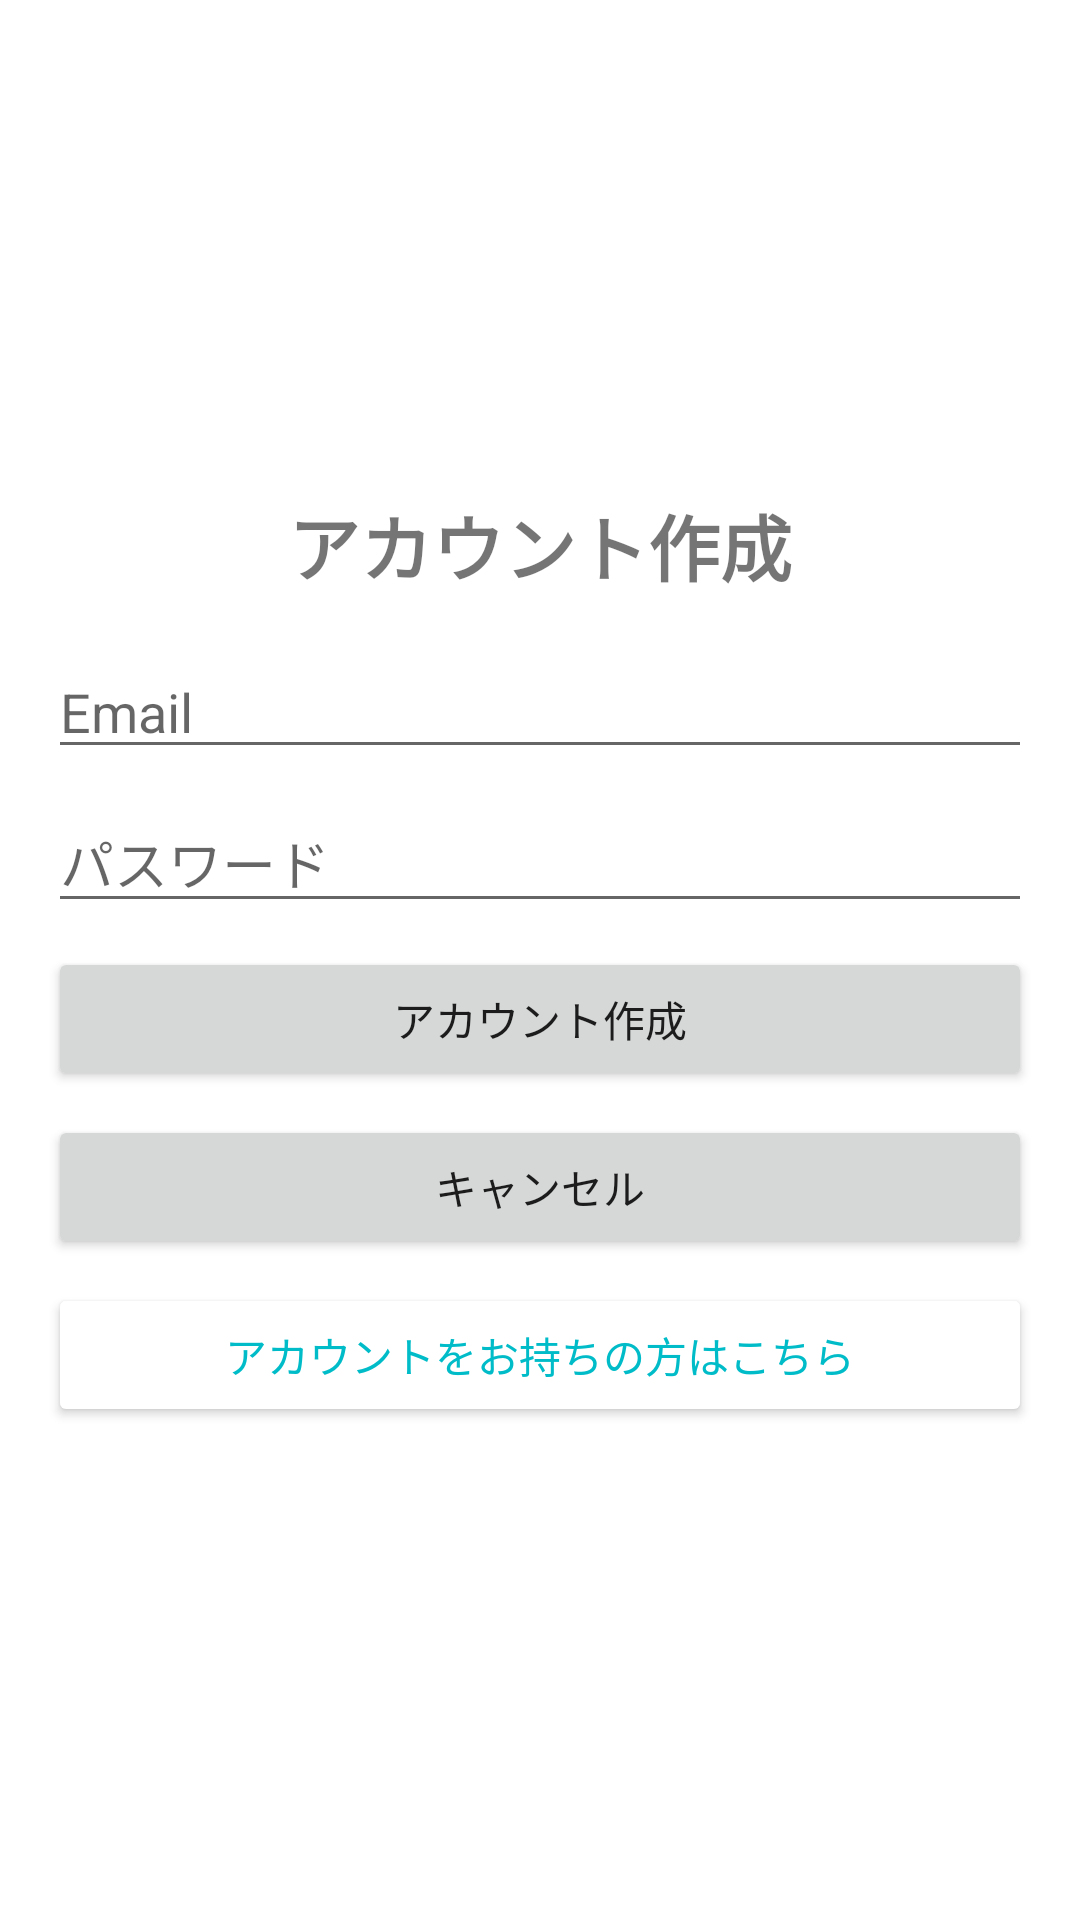

Layout XML and referenced resources for this Android screen:
<!-- AndroidManifest.xml: application theme Theme.KIT_BBS -->
<!-- res/layout/fragment_signup.xml -->
<?xml version="1.0" encoding="utf-8"?>

<androidx.constraintlayout.widget.ConstraintLayout xmlns:android="http://schemas.android.com/apk/res/android"
    xmlns:app="http://schemas.android.com/apk/res-auto"
    android:layout_width="match_parent"
    android:layout_height="match_parent" >
    <LinearLayout
        android:layout_width="match_parent"
        android:layout_height="match_parent"
        android:gravity="center"
        android:padding="16dp"
        android:orientation="vertical"
        >

        <TextView
            android:layout_width="wrap_content"
            android:layout_height="wrap_content"
            android:layout_marginBottom="16dp"
            android:text="アカウント作成"
            android:textSize="24sp"
            android:textStyle="bold" />

        <EditText
            android:id="@+id/email_edittext_signup"
            android:layout_width="match_parent"
            android:layout_height="wrap_content"
            android:layout_marginBottom="8dp"
            android:hint="Email"
            android:inputType="textEmailAddress" />

        <EditText
            android:id="@+id/password_edittext_signup"
            android:layout_width="match_parent"
            android:layout_height="wrap_content"
            android:layout_marginBottom="8dp"
            android:hint="パスワード"
            android:inputType="textPassword" />

        <Button
            android:id="@+id/signup_button"
            android:layout_width="match_parent"
            android:layout_height="wrap_content"
            android:layout_marginBottom="8dp"
            android:text="アカウント作成" />

        <Button
            android:id="@+id/cancel_button"
            android:layout_width="match_parent"
            android:layout_height="wrap_content"
            android:layout_marginBottom="8dp"
            android:text="キャンセル" />

        <Button
            android:id="@+id/send_login_button"
            android:layout_width="match_parent"
            android:layout_height="wrap_content"
            android:backgroundTint="@color/white"
            android:text="アカウントをお持ちの方はこちら"
            android:textColor="@color/purple_500"
            app:strokeColor="@color/purple_500"
            app:strokeWidth="2dp"/>

    </LinearLayout>
</androidx.constraintlayout.widget.ConstraintLayout>
<!-- resources referenced by this layout -->
<resources>
  <color name="purple_500">#00bcc8</color>
  <color name="white">#FFFFFFFF</color>
  <style name="Theme.KIT_BBS" parent="Theme.MaterialComponents.DayNight.DarkActionBar">
          
          <item name="colorPrimary">@color/purple_500</item>
          <item name="colorPrimaryVariant">@color/purple_700</item>
          <item name="colorOnPrimary">@color/white</item>
          
          <item name="colorSecondary">@color/teal_200</item>
          <item name="colorSecondaryVariant">@color/teal_700</item>
          <item name="colorOnSecondary">@color/black</item>
          
          <item name="android:statusBarColor">?attr/colorPrimaryVariant</item>
          
      </style>
  <color name="purple_700">#00979d</color>
  <color name="teal_200">#eb9c9b</color>
  <color name="teal_700">#ce3832</color>
  <color name="black">#FF000000</color>
</resources>
